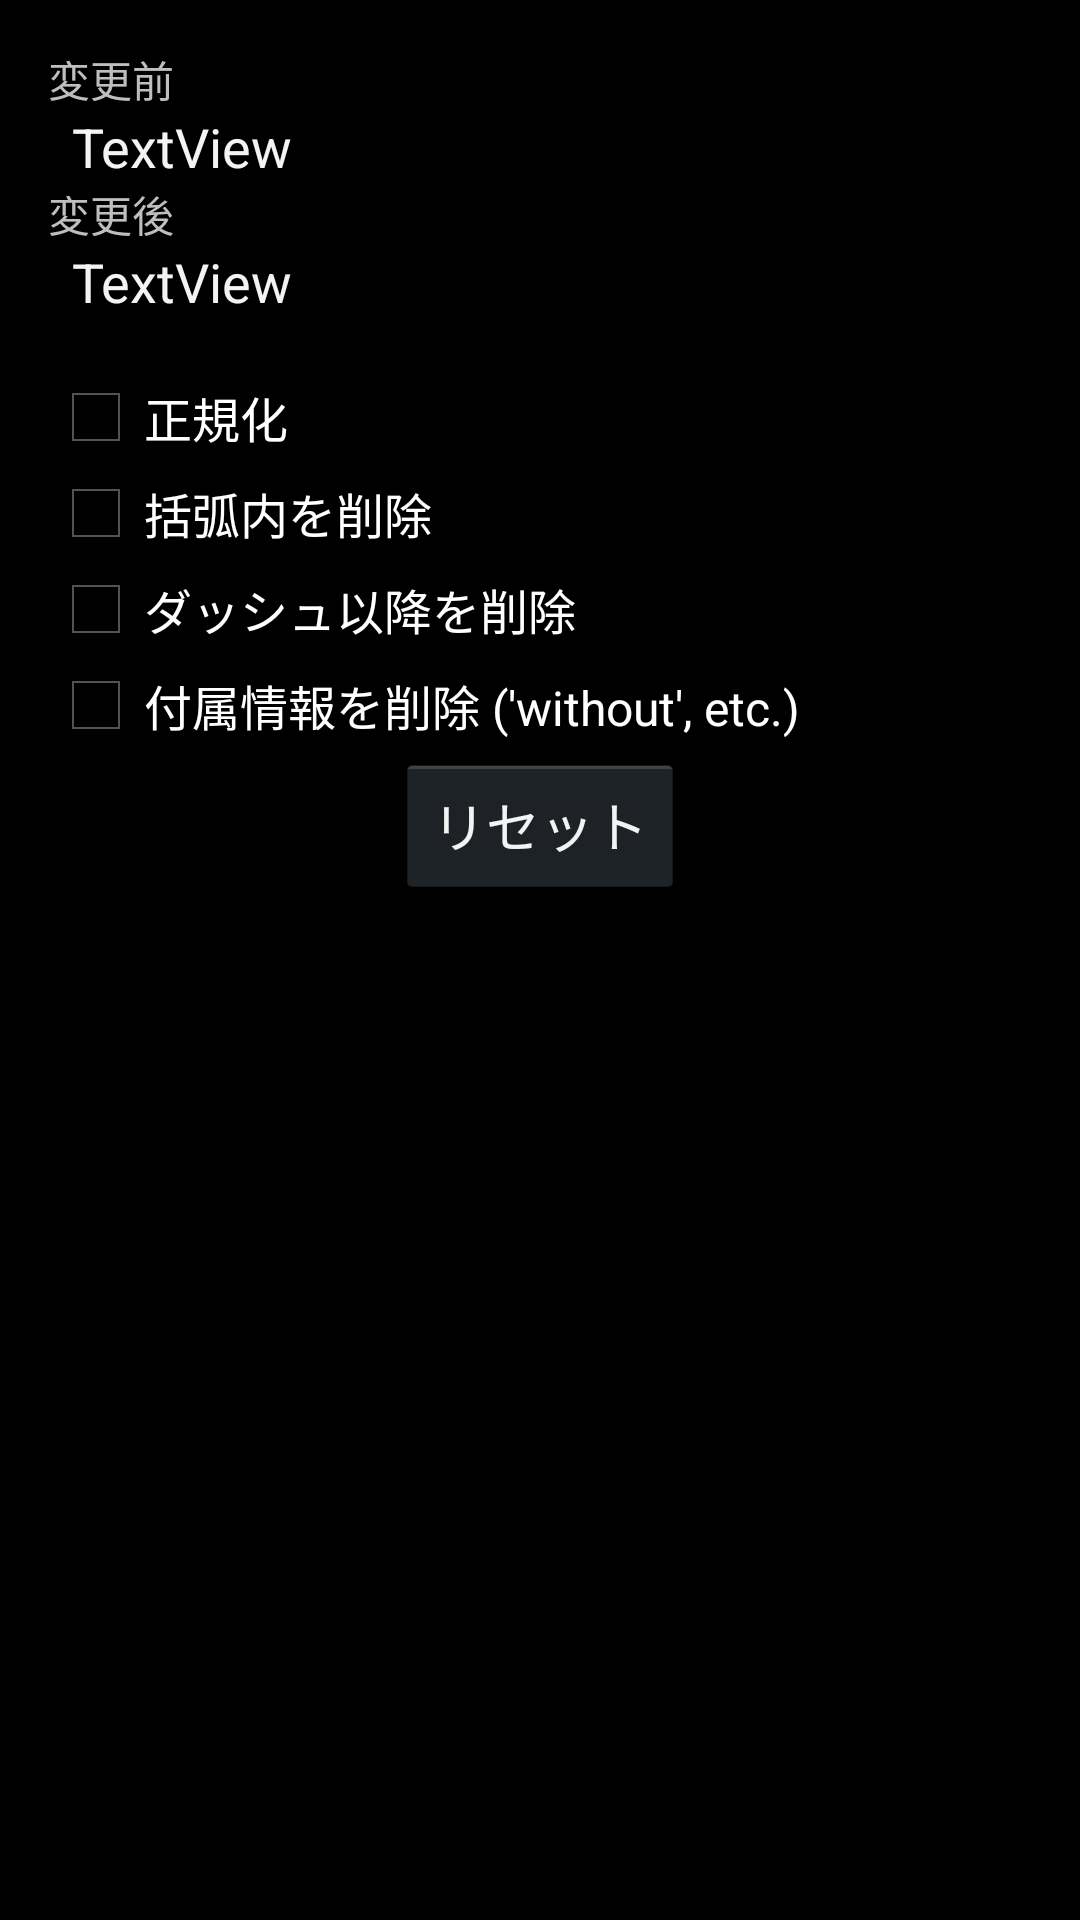

Produce the Android XML layout that renders to this screen, including the resource entries it uses.
<!-- AndroidManifest.xml: application theme AppTheme -->
<!-- res/layout/dialog_normalize.xml -->
<?xml version="1.0" encoding="utf-8"?>

<LinearLayout xmlns:android="http://schemas.android.com/apk/res/android"
    android:orientation="vertical" android:layout_width="match_parent"
    android:layout_height="match_parent"
    android:paddingBottom="@dimen/dialog_vertical_margin"
    android:paddingTop="@dimen/dialog_vertical_margin"
    android:paddingStart="@dimen/dialog_horizontal_margin"
    android:paddingEnd="@dimen/dialog_horizontal_margin"
    >

    <TextView
        android:text="変更前"
        android:layout_width="match_parent"
        android:layout_height="wrap_content"
        android:id="@+id/dialogNormalizeBeforeTitleTextView" />

    <TextView
        android:text="TextView"
        android:layout_width="match_parent"
        android:layout_height="wrap_content"
        android:id="@+id/dialogNormalizeBeforeTextView"
        style="@android:style/TextAppearance.Holo.Medium"
        android:layout_marginLeft="8dp" />

    <TextView
        android:text="変更後"
        android:layout_width="match_parent"
        android:layout_height="wrap_content"
        android:id="@+id/dialogNormalizeAfterTitleTextView" />

    <TextView
        android:text="TextView"
        android:layout_width="match_parent"
        android:layout_height="wrap_content"
        android:id="@+id/dialogNormalizeAfterTextView"
        style="@android:style/TextAppearance.Holo.Medium"
        android:layout_marginStart="8dp" />

    <View
        android:layout_width="match_parent"
        android:layout_height="1dp"
        android:layout_alignBottom="@+id/searchInputLayout"
        android:background="@drawable/divider"
        android:layout_marginTop="8dp"
        android:layout_marginBottom="8dp" />

    <CheckBox
        android:text="正規化"
        android:layout_width="match_parent"
        android:layout_height="wrap_content"
        android:id="@+id/dialogNormalizeCheckBox" />

    <CheckBox
        android:text="括弧内を削除"
        android:layout_width="match_parent"
        android:layout_height="wrap_content"
        android:id="@+id/dialogNormalizeParenthesesCheckBox" />

    <CheckBox
        android:text="ダッシュ以降を削除"
        android:layout_width="match_parent"
        android:layout_height="wrap_content"
        android:id="@+id/dialogNormalizeDashCheckBox" />

    <CheckBox
        android:text="付属情報を削除 ('without', etc.)"
        android:layout_width="match_parent"
        android:layout_height="wrap_content"
        android:id="@+id/dialogNormalizeInfoCheckBox" />

    <Button
        android:text="リセット"
        android:layout_width="wrap_content"
        android:layout_height="wrap_content"
        android:id="@+id/dialogNormalizeResetButton"
        android:layout_gravity="center_horizontal" />
</LinearLayout>
<!-- resources referenced by this layout -->
<resources>
  <dimen name="dialog_horizontal_margin">16dp</dimen>
  <dimen name="dialog_vertical_margin">16dp</dimen>
  <style name="AppTheme" parent="AppBaseTheme">
  		
  	</style>
  <style name="AppBaseTheme" parent="android:Theme.Holo">
          
  	</style>
</resources>
